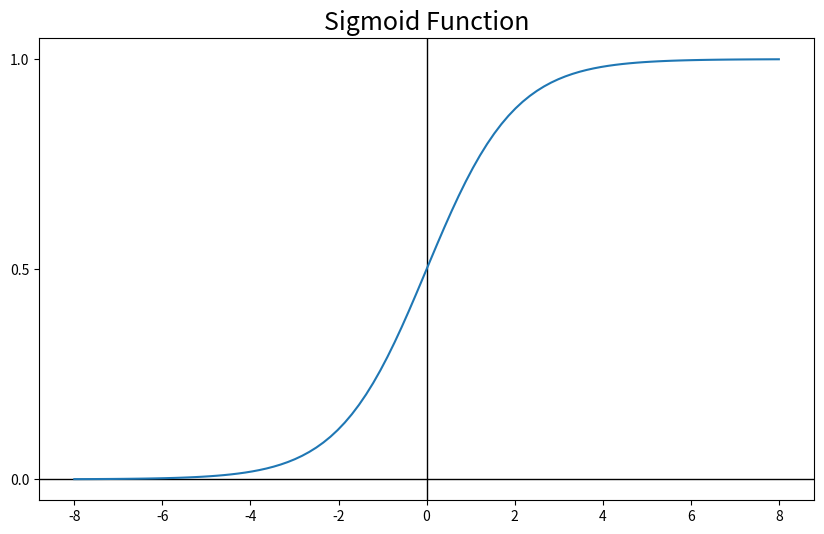
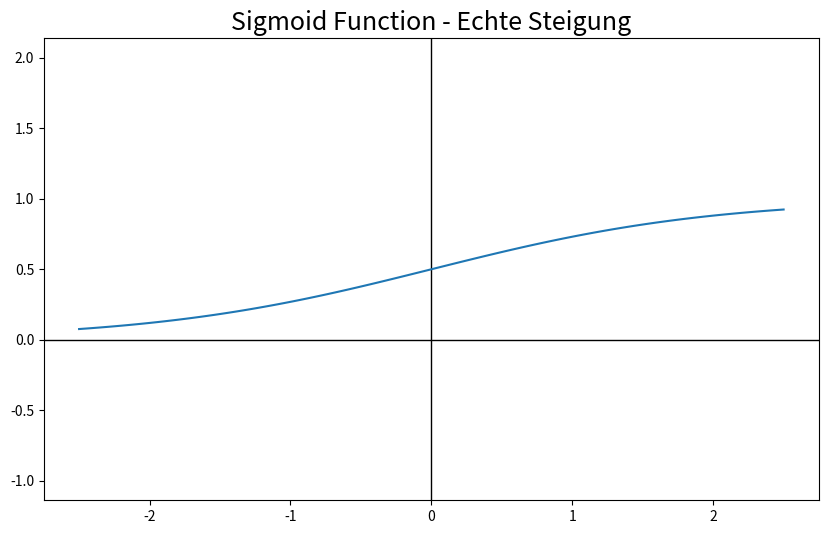
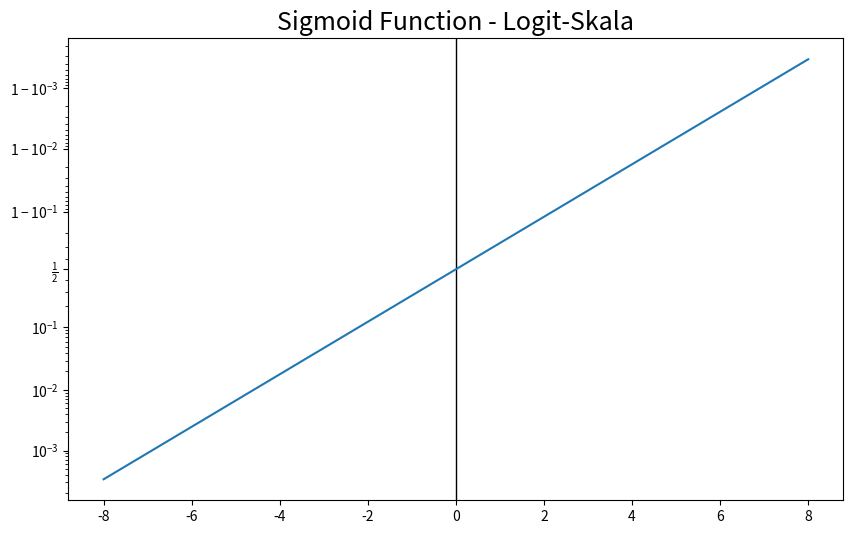
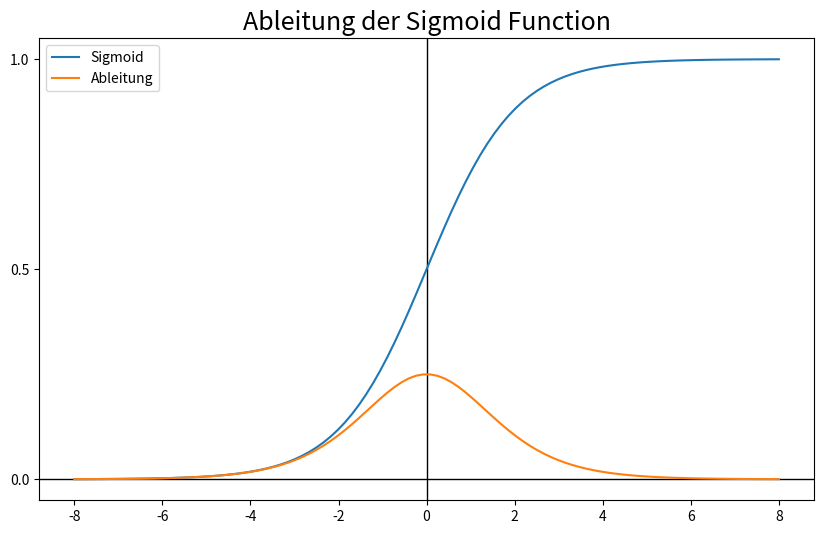
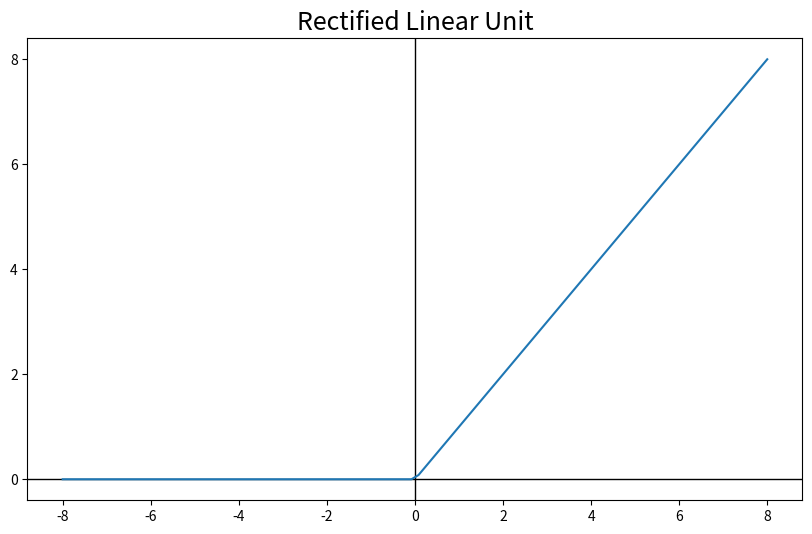
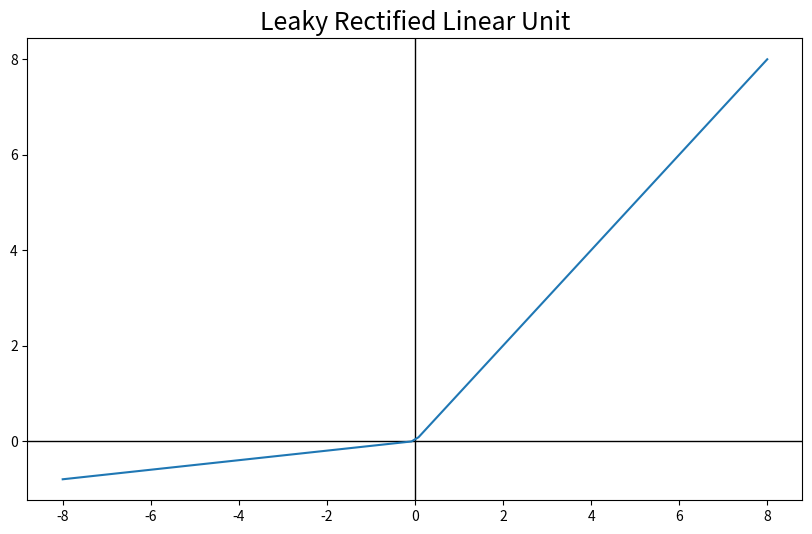
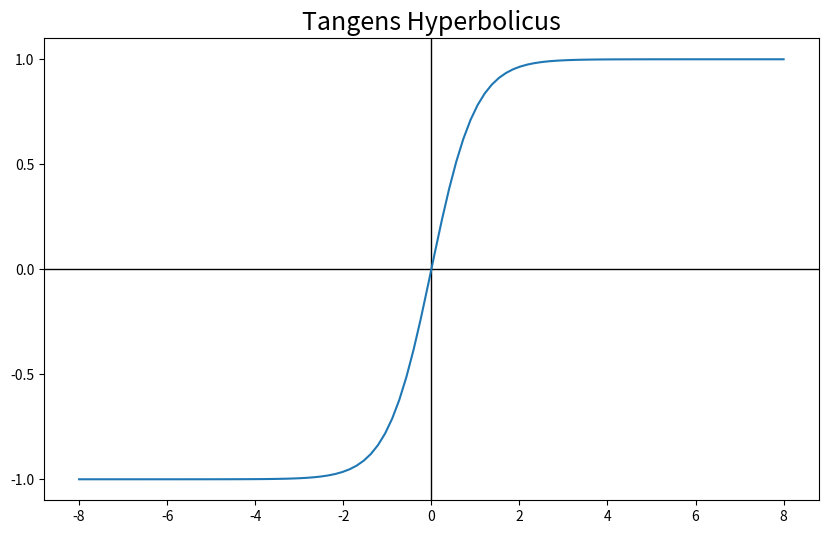
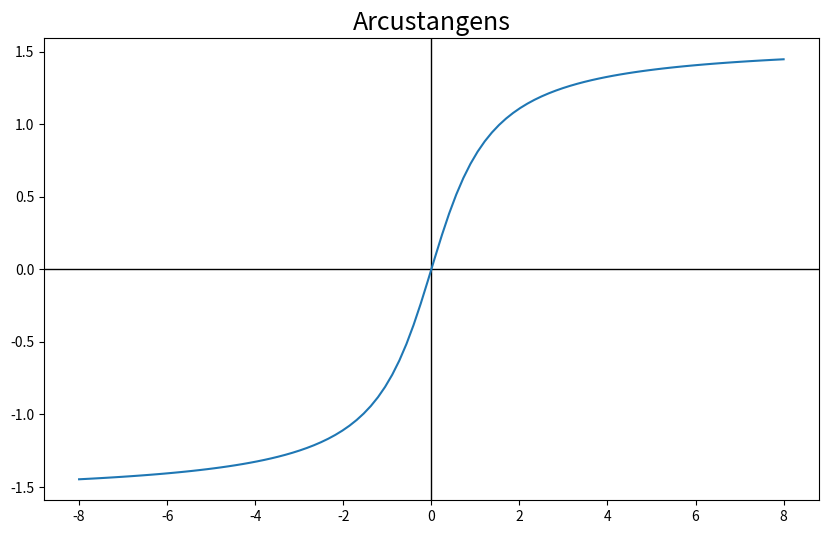
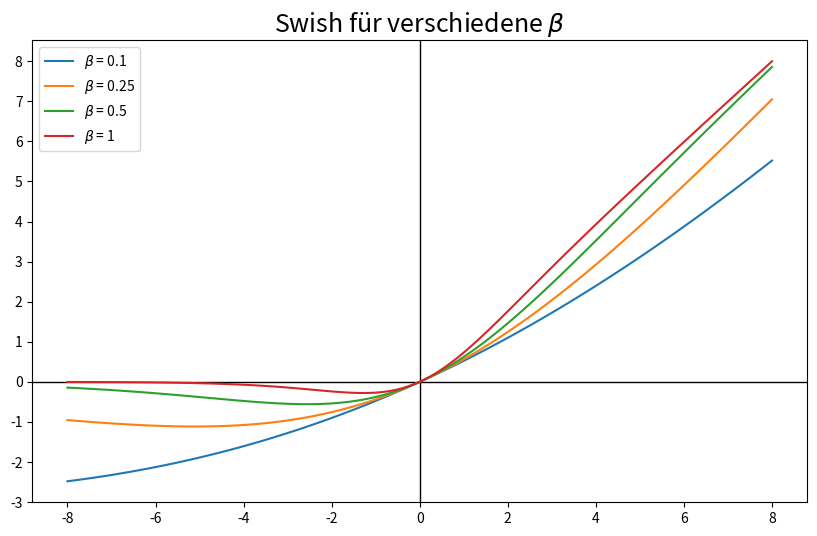
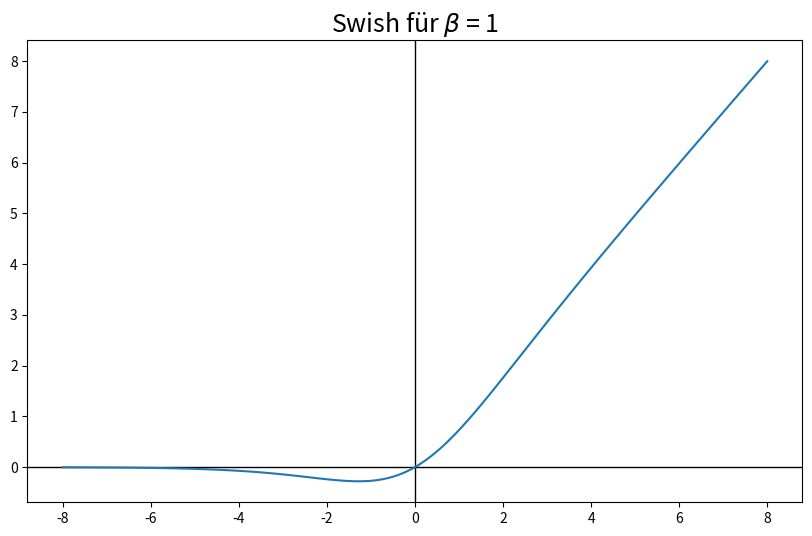
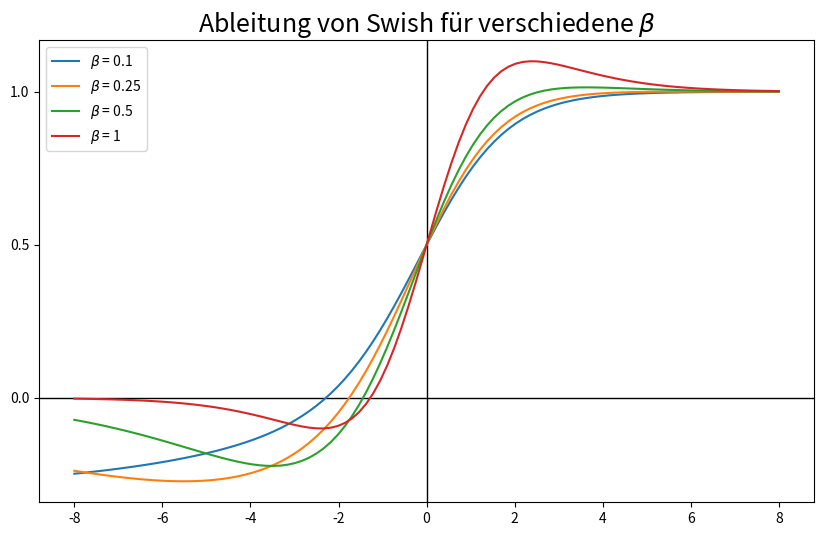
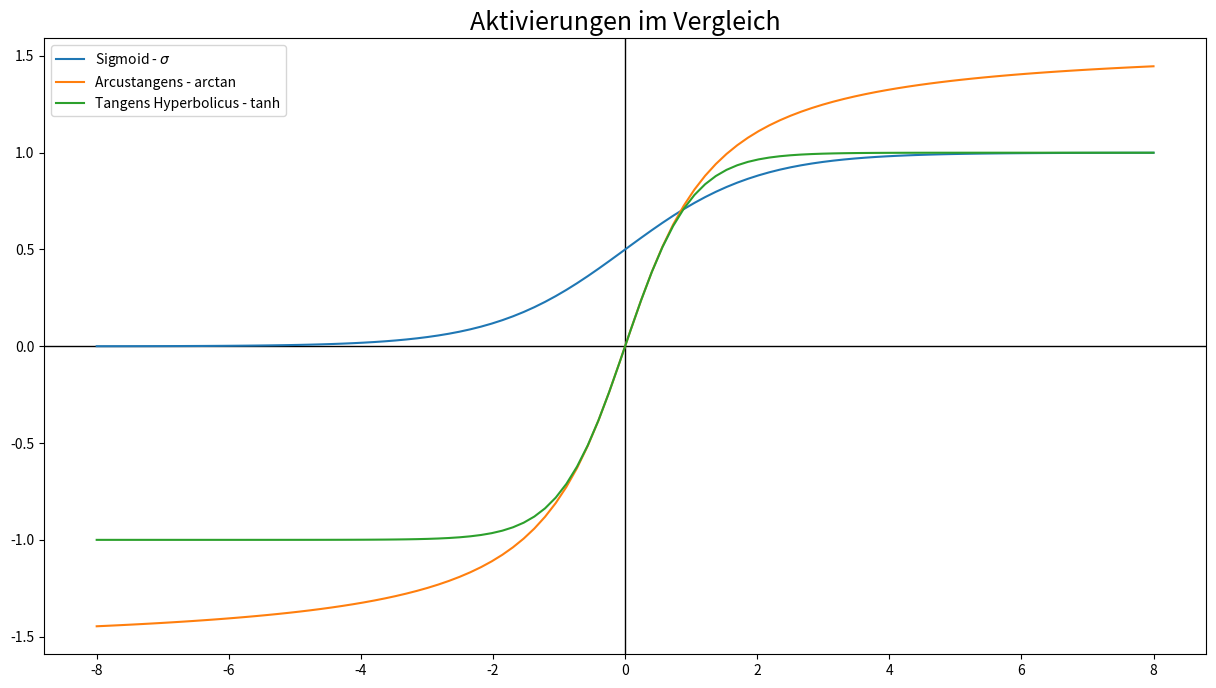
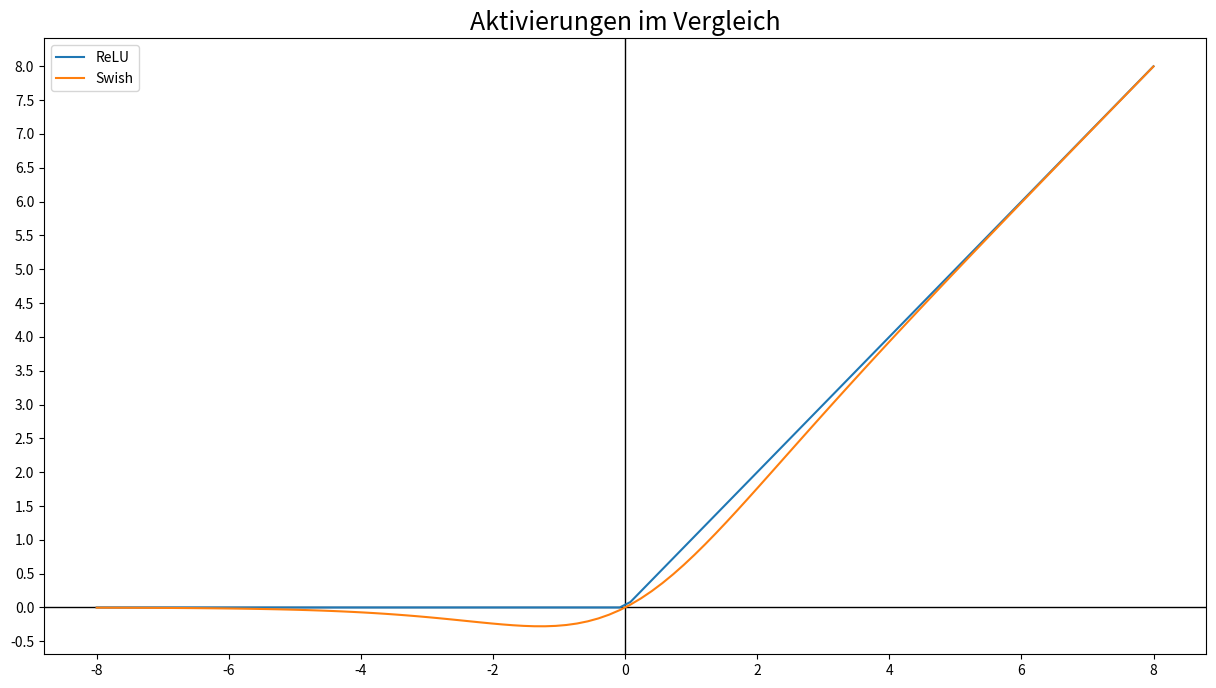

Reproduce these figures in Python, in order.
%matplotlib inline
import matplotlib.pyplot as plt
import numpy as np

def plot(title, yTickMult=1):
    fig, ax = plt.subplots(figsize=(10,6))
    ax.axvline(x=0, color='black', linewidth=1)
    ax.axhline(y=0, color='black', linewidth=1)
    ax.yaxis.set_major_locator(plt.MultipleLocator(yTickMult))
    ax.set_title(title, fontsize=18)
    return (fig, ax)

def sigmoid(z):
  return 1.0 / (1 + np.exp(-z))

def dsigmoid(z):
  return sigmoid(z)*(1-sigmoid(z))

x = np.linspace(-8,8,100)
y = sigmoid(x)

fig, ax = plot('Sigmoid Function', 0.5)
ax.plot(x,y);


x = np.linspace(-2.5,2.5,100)
y = sigmoid(x)

fig, ax = plot('Sigmoid Function - Echte Steigung', 0.5)

ax.axis('equal')
ax.set_ylim([0,1])
ax.plot(x,y);


x = np.linspace(-8,8,100)
y = sigmoid(x)

fig, ax = plt.subplots(figsize=(10,6))
ax.axvline(x=0, color='black', linewidth=1)
ax.set_yscale('logit')
ax.set_title('Sigmoid Function - Logit-Skala', fontsize=18)
ax.plot(x,y);


x = np.linspace(-8,8,100)
y = dsigmoid(x)

fig, ax = plot('Ableitung der Sigmoid Function', 0.5)
ax.plot(x, sigmoid(x), label = 'Sigmoid')
ax.plot(x,y, label = 'Ableitung');
ax.legend();

x = np.linspace(-8,8,100)
y = np.maximum(0,x)

fig, ax = plot('Rectified Linear Unit', 2)
ax.plot(x,y);


x = np.linspace(-8,8,100)
alpha = 0.1
y = np.maximum(0,x) - np.maximum(0, -alpha*x)

fig, ax = plot('Leaky Rectified Linear Unit', 2)
ax.plot(x,y);


x = np.linspace(-8,8,100)
y = np.tanh(x)

fig, ax = plot('Tangens Hyperbolicus', 0.5)
ax.plot(x,y);


x = np.linspace(-8,8,100)
y = np.arctan(x)

fig, ax = plot('Arcustangens', 0.5)
ax.plot(x,y);

def swish(z, beta=1):
  return z / (1 + np.exp(-z*beta))

def dswish(z, beta):
  return beta * swish(z, beta) + sigmoid(z)*(1 - beta * swish(z, beta))

betas = [0.1, 0.25, 0.5, 1]

x = np.linspace(-8,8,100)
ys = [swish(x, beta) for beta in betas]

fig, ax = plot(r'Swish für verschiedene $\beta$')

for idx, beta in enumerate(betas):
  ax.plot(x,ys[idx], label=r'$\beta$ = ' + f'{beta}')

ax.legend();

fig, ax = plot(r'Swish für $\beta$ = 1')
ax.plot(x,swish(x));

x = np.linspace(-8,8,100)
ys = [dswish(x, beta) for beta in betas]

fig, ax = plt.subplots(figsize=(10,6))
ax.axvline(x=0, color='black', linewidth=1)
ax.axhline(y=0, color='black', linewidth=1)
ax.yaxis.set_major_locator(plt.MultipleLocator(0.5))
ax.set_title(r'Ableitung von Swish für verschiedene $\beta$', fontsize=18)

for idx, beta in enumerate(betas):
  ax.plot(x,ys[idx], label=r'$\beta$ = ' + f'{beta}')

ax.legend();

x = np.linspace(-8,8,100)
yarctan = np.arctan(x)
ytanh = np.tanh(x)
ysig = sigmoid(x)
#ylrelu = np.maximum(0,x) - np.maximum(0, -alpha*x)

fig, ax = plt.subplots(figsize=(15,8))
ax.axvline(x=0, color='black', linewidth=1)
ax.axhline(y=0, color='black', linewidth=1)
ax.yaxis.set_major_locator(plt.MultipleLocator(0.5))
ax.set_title('Aktivierungen im Vergleich', fontsize=18)
ax.plot(x,ysig, label=r'Sigmoid - $\sigma$');
ax.plot(x,yarctan, label='Arcustangens - arctan');
ax.plot(x,ytanh, label='Tangens Hyperbolicus - tanh');
#ax.plot(x,ylrelu, label='Leaky ReLU');
ax.legend();

x = np.linspace(-8,8,100)
ysw = x*sigmoid(x)
yrelu = np.maximum(0,x)

fig, ax = plt.subplots(figsize=(15,8))
ax.axvline(x=0, color='black', linewidth=1)
ax.axhline(y=0, color='black', linewidth=1)
ax.yaxis.set_major_locator(plt.MultipleLocator(0.5))
ax.set_title('Aktivierungen im Vergleich', fontsize=18)
ax.plot(x,yrelu, label=r'ReLU');
ax.plot(x,ysw, label='Swish');
ax.legend();

